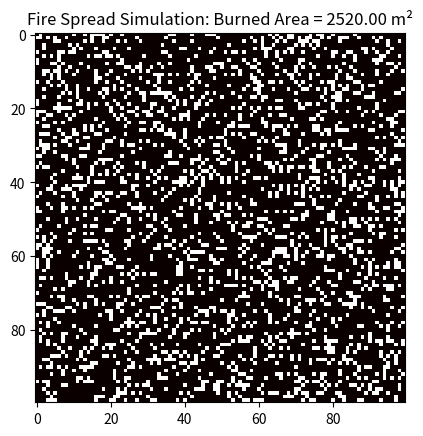

Here is the Python script that generated this plot:
import numpy as np
import matplotlib.pyplot as plt
import random

# Simulation parameters
total_area = 10000  # total area of the terrain in square meters
wind_speed = 20  # wind speed in km/h
flammability = 0.6  # flammability rate of vegetation (0 to 1)
humidity = 0.3  # soil humidity (0 to 1)
simulation_time = 30  # time in seconds

# Function that simulates fire spread
def simulate_fire_spread(wind_speed, flammability, humidity, simulation_time):
    # Effect of wind and humidity on the spread rate
    spread_rate = wind_speed * flammability * (1 - humidity)
    
    # Area burned per second
    area_per_second = spread_rate * 10  # arbitrary adjustment factor to scale the results
    
    # Calculate the burned area after 30 seconds
    burned_area = area_per_second * simulation_time
    
    return burned_area

# Function to visualize the spreading fire
def plot_fire(burned_area):
    # Create a grid to simulate the burned area
    grid_size = int(np.sqrt(total_area))
    terrain = np.zeros((grid_size, grid_size))
    
    # Randomly select points on the grid to simulate fire spread
    for _ in range(int(burned_area)):
        x = random.randint(0, grid_size - 1)
        y = random.randint(0, grid_size - 1)
        terrain[x, y] = 1  # Mark the cell as burned
    
    # Plot the burned area
    plt.imshow(terrain, cmap='hot', interpolation='nearest')
    plt.title(f'Fire Spread Simulation: Burned Area = {burned_area:.2f} m²')
    plt.show()

# Run the simulation
burned_area = simulate_fire_spread(wind_speed, flammability, humidity, simulation_time)
print(f"Burned Area after {simulation_time} seconds: {burned_area:.2f} square meters")

# Plot the result
plot_fire(burned_area)
